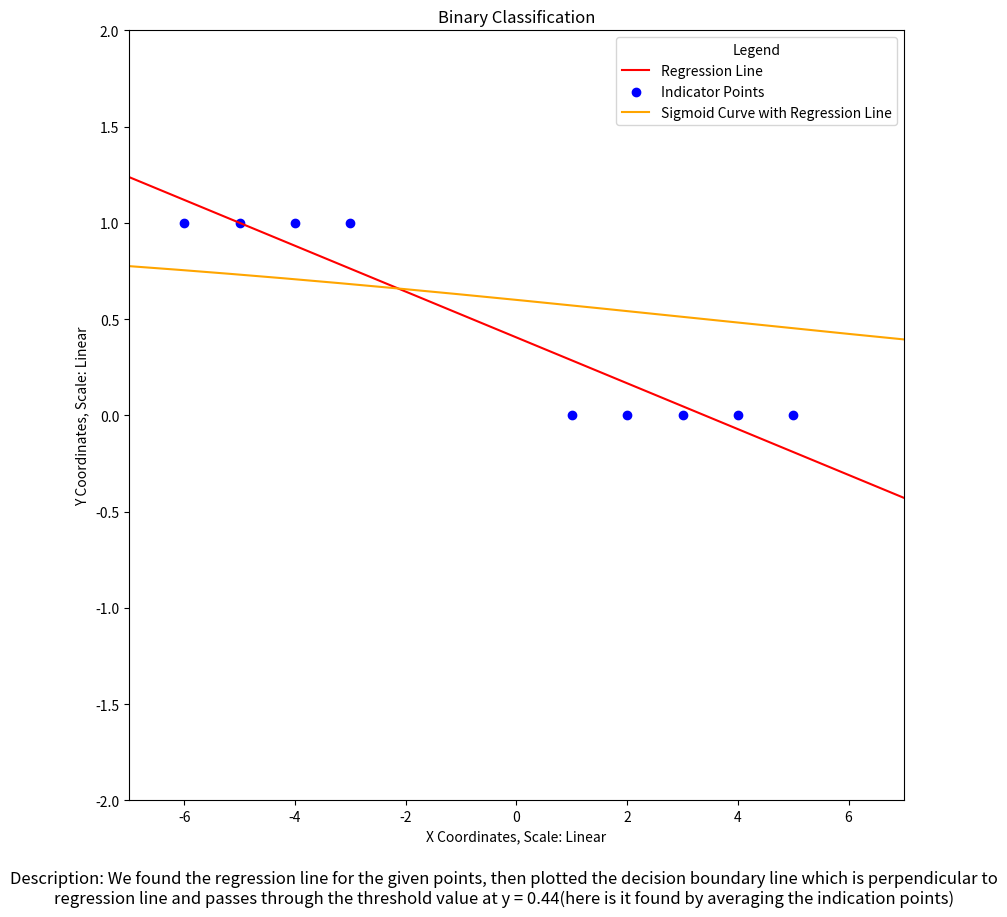

Here is the Python script that generated this plot:
# program to classify using regression
# importing the required libraries
import numpy as np
import matplotlib.pyplot as plt

# function to calculate the regression line
def coeff(X, Y, deg):
    # Vandermonde matrix - Adding a column of ones to the input matrix
    X_mat = np.vander(X, deg + 1, increasing=True)     
    # Transpose of the Vandermonde matrix
    XT = X_mat.T     
    # Multiplying the transpose of the Vandermonde matrix with the Vandermonde matrix
    XTX = np.matmul(XT, X_mat)    
    # Multiplying the transpose of the Vandermonde matrix with the output matrix
    XTY = np.matmul(XT, Y)     
    # Inverse of the matrix obtained by multiplying the transpose of the Vandermonde matrix with the Vandermonde matrix
    XTX_inv = np.linalg.inv(XTX)     
    # Multiplying the inverse of the matrix obtained by multiplying the transpose of the Vandermonde matrix with the Vandermonde matrix with the matrix obtained by multiplying the transpose of the Vandermonde matrix with the output matrix
    b = np.matmul(XTX_inv, XTY) 
    return b

def indicator(lst):
    elements = list(set(lst))
    ans = []
    for i in lst:
        ans.append(elements.index(i))
    return ans

def dataset():
    # creating datasets
    x = [1, 2, 3, 4, 5, -3, -4, -5, -6] # x values
    yreal = ['B','B','B','B','B','G','G','G','G'] # y values
    y = indicator(yreal)
    return x, y

def yfun(xcoord):
    # creating datasets
    x, y = dataset()
    coeffs = coeff(x, y, 1)
    return coeffs[0] + coeffs[1]*(xcoord)

'''
def perpendicular(xcoord):
    x, y = dataset()
    coeffs = coeff(x, y, 1)
    m = -1/coeffs[1]
    yy = sum(y)/len(y)
    xx = (yy - coeffs[0])/coeffs[1]
    d = yy - m*xx 
    return d + m*(xcoord)
'''

def sigmoid(x):
    return 1 / (1 + np.exp(-x))

def sigmoidf(x):
    return 1 / (1 + np.exp(-yfun(x)))

def main():   
    # plotting the regression line
    x, y = dataset()
    xcoords = np.arange(-10, 10, 0.01)
    ycoords = np.vectorize(yfun)(xcoords)    
    avg = round(sum(y)/len(y), 2)
    fig = plt.figure(figsize=(10, 10))
    plt.plot(xcoords, ycoords, color='red', label='Regression Line')
    plt.scatter(x, y, color='blue', label='Indicator Points')   
    # xd = np.arange(-10, 10, 0.01)
    # ycoordsperp = np.vectorize(perpendicular)(xd)
    # print('The decision boundary line is perpendicular to the regression line and passes through the threshold value at y =', avg)
    # plt.plot(xd, ycoordsperp, color='green', label='Decision Boundary Line')

    # Plotting the sigmoid curve
    y_sigmoid = sigmoid(xcoords)
    ysigf = sigmoidf(xcoords)
    #plt.plot(xcoords, y_sigmoid, color='purple', label='Sigmoid Curve')
    plt.plot(xcoords, ysigf, color='orange', label='Sigmoid Curve with Regression Line')

    plt.xlabel('X Coordinates, Scale: Linear')
    plt.ylabel('Y Coordinates, Scale: Linear')
    plt.xlim(-7, 7)
    plt.ylim(-2, 2)
    plt.legend(title = 'Legend')
    plt.title('Binary Classification')
    # Set the x and y limits to ensure the graph is not crunched
    plt.figtext(0.5, 0.01, 'Description: We found the regression line for the given points, then plotted the decision boundary line which is perpendicular to regression line and passes through the threshold value at y = '+str(avg)+'(here is it found by averaging the indication points)', wrap=True, horizontalalignment='center', fontsize=12)    
    plt.show()    

if __name__ == '__main__':
    main()